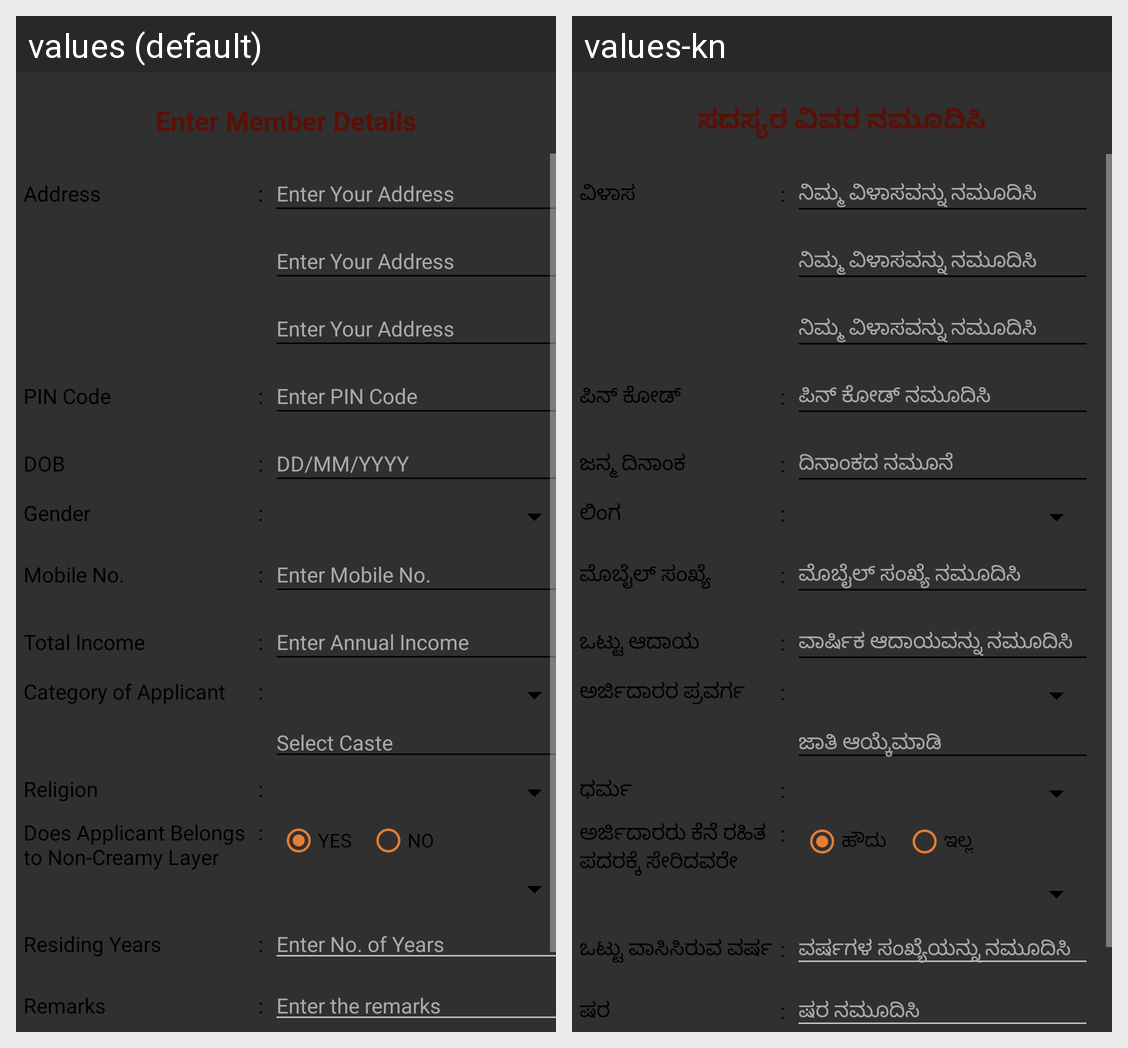

This grid shows one Android layout under two languages. Give, for every string resource on the screen, its name, the default text and each shown locale's text.
Android screen res/layout/e_kshana_member_details_second.xml rendered under 2 locales, left to right: values (default), values-kn. Device: Nexus 5 (rendered at 1080×1920; each locale shown at half size, 540×960, under a caption strip naming it); theme AppTheme.
Strings drawn on this screen, with the default value and each locale's value (text and hints the layout hard-codes, and strings that could not be matched under every locale, appear in the picture but are not listed):

enter_member_details
  values: Enter Member Details
  values-kn: ಸದಸ್ಯರ ವಿವರ ನಮೂದಿಸಿ

address
  values: Address
  values-kn: ವಿಳಾಸ

colon_space
  values: :
  values-kn: :

enter_your_address
  values: Enter Your Address
  values-kn: ನಿಮ್ಮ ವಿಳಾಸವನ್ನು ನಮೂದಿಸಿ

pin_code
  values: PIN Code
  values-kn: ಪಿನ್ ಕೋಡ್

enter_pin_code
  values: Enter PIN Code
  values-kn: ಪಿನ್ ಕೋಡ್ ನಮೂದಿಸಿ

dob
  values: DOB
  values-kn: ಜನ್ಮ ದಿನಾಂಕ

date_format
  values: DD/MM/YYYY
  values-kn: ದಿನಾಂಕದ ನಮೂನೆ

gender
  values: Gender
  values-kn: ಲಿಂಗ

mobile_no
  values: Mobile No.
  values-kn: ಮೊಬೈಲ್ ಸಂಖ್ಯೆ

enter_mobile_no
  values: Enter Mobile No.
  values-kn: ಮೊಬೈಲ್ ಸಂಖ್ಯೆ ನಮೂದಿಸಿ

total_income
  values: Total Income
  values-kn: ಒಟ್ಟು ಆದಾಯ

enter_annual_income
  values: Enter Annual Income
  values-kn: ವಾರ್ಷಿಕ ಆದಾಯವನ್ನು ನಮೂದಿಸಿ

category_of_applicant
  values: Category of Applicant
  values-kn: ಅರ್ಜಿದಾರರ ಪ್ರವರ್ಗ

select_caste
  values: Select Caste
  values-kn: ಜಾತಿ ಆಯ್ಕೆಮಾಡಿ

religion
  values: Religion
  values-kn: ಧರ್ಮ

does_applicant_belongs_nto_non_creamy_layer
  values: Does Applicant Belongs 
      to Non-Creamy Layer
  values-kn: ಅರ್ಜಿದಾರರು ಕೆನೆ ರಹಿತ 
      ಪದರಕ್ಕೆ ಸೇರಿದವರೇ

yes
  values: YES
  values-kn: ಹೌದು

no
  values: NO
  values-kn: ಇಲ್ಲ

residing_years
  values: Residing Years
  values-kn: ಒಟ್ಟು ವಾಸಿಸಿರುವ ವರ್ಷ

enter_no_of_years
  values: Enter No. of Years
  values-kn: ವರ್ಷಗಳ ಸಂಖ್ಯೆಯನ್ನು ನಮೂದಿಸಿ

remarks
  values: Remarks
  values-kn: ಷರ

enter_the_remarks
  values: Enter the remarks
  values-kn: ಷರ ನಮೂದಿಸಿ
